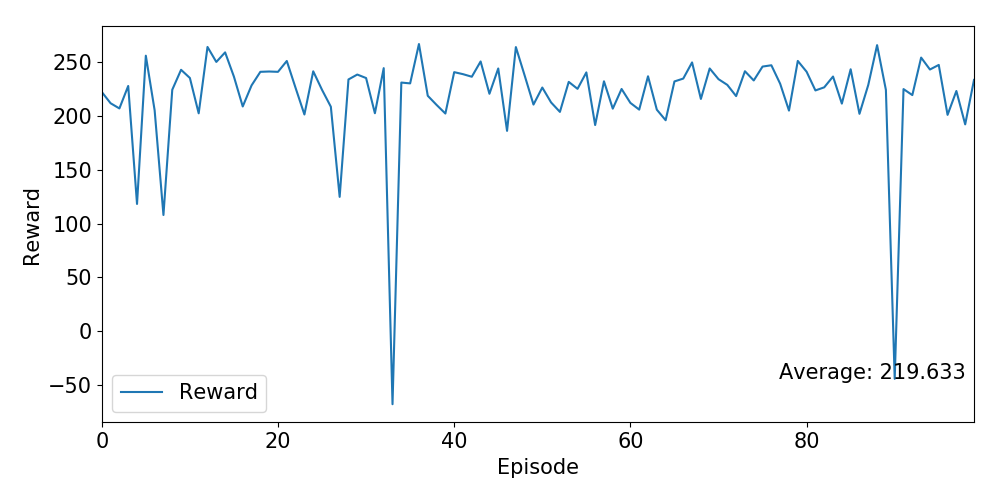

Data behind this chart, as committed beside it:
Ep, Ep_r
0, 222.4
1, 212
2, 207.1
3, 228
4, 118.3
5, 256.2
6, 205.3
7, 108
8, 224.5
9, 243.1
10, 235.5
11, 202.6
12, 264.3
13, 250.4
14, 259.3
15, 236.7
16, 209
17, 228.6
18, 241.2
19, 241.5
20, 241.2
21, 251.3
22, 226.2
23, 201.5
24, 241.7
25, 224.4
26, 208.7
27, 124.8
28, 234.1
29, 238.7
30, 235.4
31, 202.7
32, 244.6
33, -68.04
34, 231.2
35, 230.4
36, 267.1
37, 218.9
38, 210.4
39, 202.4
40, 240.9
41, 239
42, 236.6
43, 250.8
44, 220.8
45, 244.3
46, 186.3
47, 264.2
48, 237.7
49, 210.7
50, 226.6
51, 212.7
52, 203.9
53, 231.8
54, 225.4
55, 240.7
56, 191.7
57, 232.4
58, 206.9
59, 225.2
... 40 more rows
